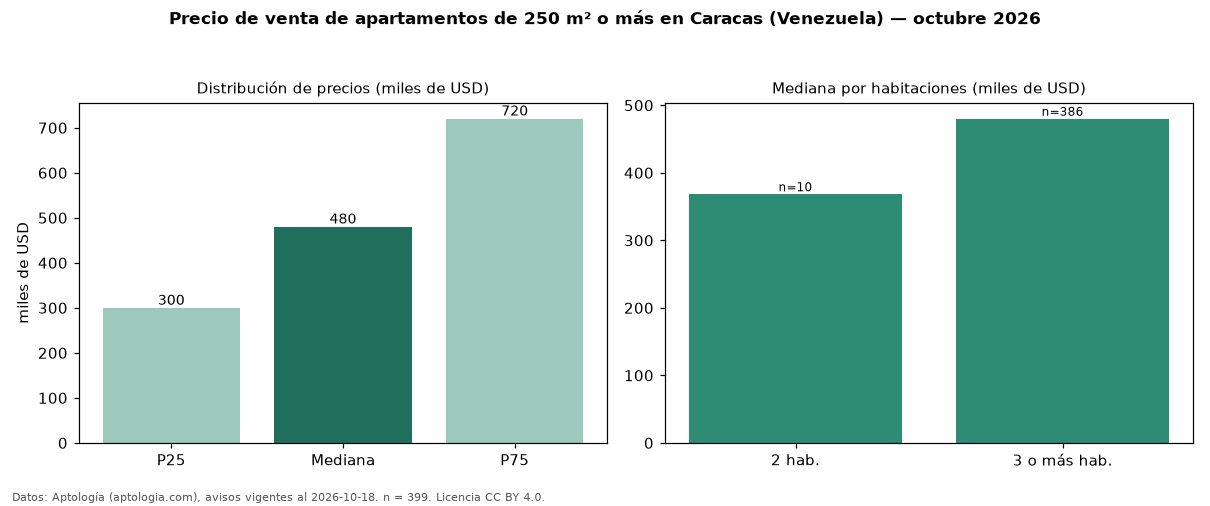

Source data for this figure (header and first rows):
seccion, metrica, valor, moneda, n
filtro, area6, de 250 m² o más, , 399
precio, p25, 299500, USD, 399
precio, mediana, 480000, USD, 399
precio, p75, 720000, USD, 399
precio, minimo, 130000, USD, 399
precio, maximo, 1870000, USD, 399
m2, mediana_precio_m2, 1231, USD, 388
m2, area_mediana_m2, 360.0, m2, 388
banos, mediana_banos, 5.0, , 
parqueadero, pct_con_parqueadero, 99.2, %, 399
habitaciones, 2, 368250, USD, 10
habitaciones, 3+, 480000, USD, 386
fuente, fecha_datos, 2026-10-18, , 
fuente, atribucion, https://www.aptologia.com/ve/venta/carac…, , 
fuente, licencia, CC BY 4.0, , 
